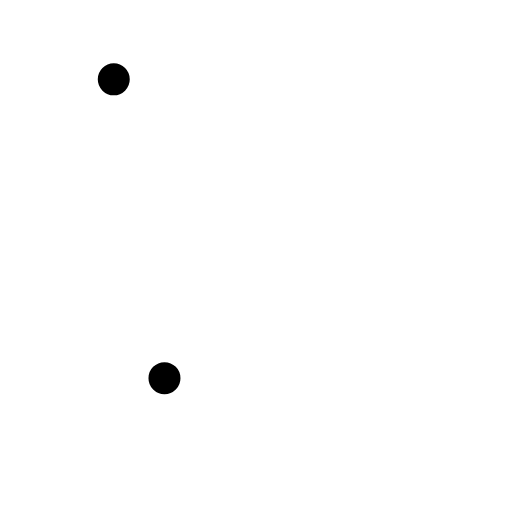
t = 0.00 s
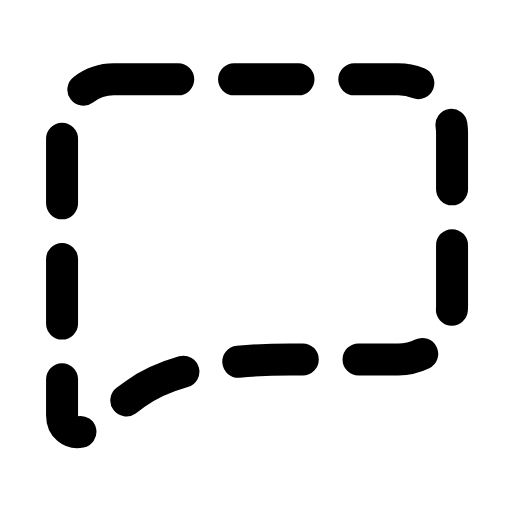
t = 0.27 s
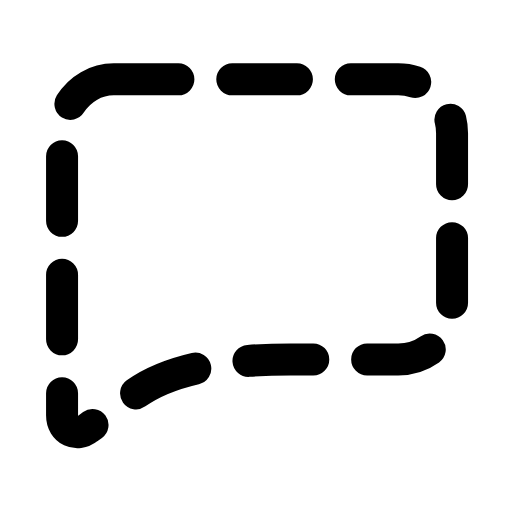
t = 0.59 s
t = 0.88 s: frame unchanged from t = 0.59 s, image omitted
t = 1.23 s: frame unchanged from t = 0.59 s, image omitted
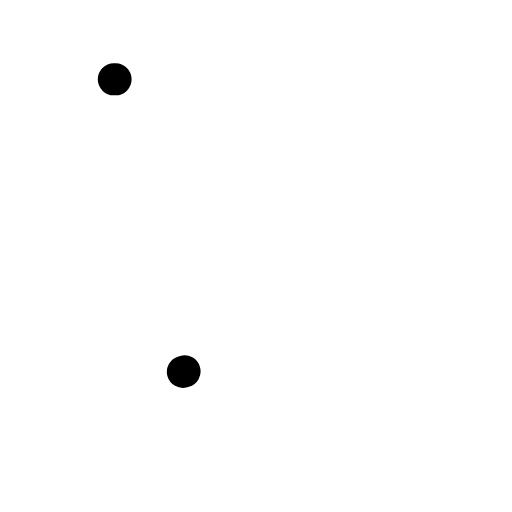
t = 1.50 s

The animated SVG that drew these frames (rendered in a browser with its animation timeline set to each time). Animation: 1 SMIL element (animate=1); one cycle of 1.80 s, repeats indefinitely.

<svg xmlns="http://www.w3.org/2000/svg" width="24" height="24" viewBox="0 0 24 24" fill="none"><g transform="translate(-0.121 -1.13) scale(1.01)"><path stroke="currentColor" stroke-width="1.485" stroke-linecap="round" stroke-linejoin="round" fill="none" d="M5.4 4.8L18.6 4.8C20 4.8 21.1 5.9 21.1 7.3L21.1 15.3C21.1 16.7 20 17.8 18.6 17.8L13.6 17.8Q8.6 17.8 6.4 19.4L4.2 21C3.7 21.4 3 21.1 3 20.4L3 7.3C3 5.9 4.1 4.8 5.4 4.8Z" stroke-dasharray="3 2.5"><animate attributeName="stroke-dasharray" values="0 40;3 2.5;3 2.5;3 2.5;3 2.5;0 40;0 40" keyTimes="0;0.2025;0.45;0.6;0.765;0.9;1" dur="1.8s" repeatCount="indefinite" calcMode="spline" keySplines="0.16 1 0.3 1;0.16 1 0.3 1;0.16 1 0.3 1;0.16 1 0.3 1;0.16 1 0.3 1;0.16 1 0.3 1"/></path></g></svg>
